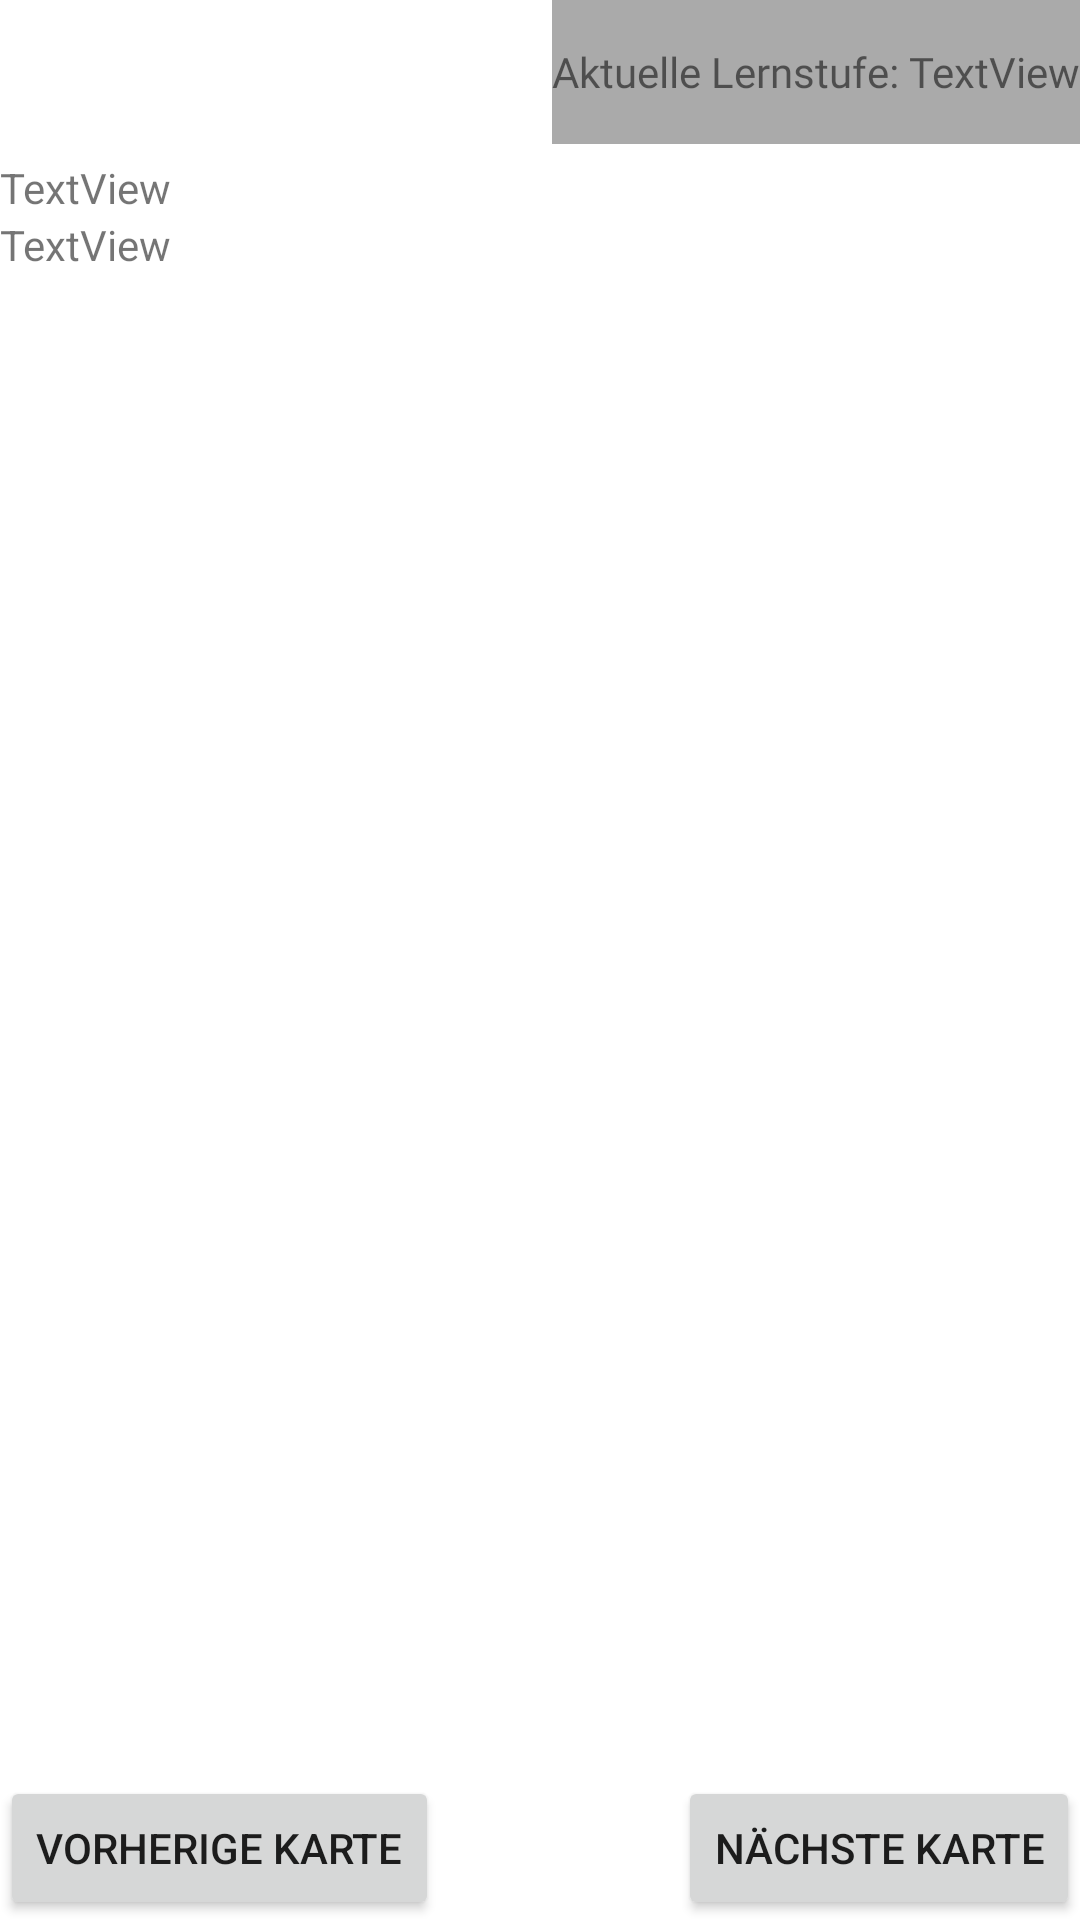

Android layout source for this screen:
<!-- AndroidManifest.xml: application theme Theme.MyApplication -->
<!-- res/layout/activity_quiz_mode_with_scroll.xml -->
<?xml version="1.0" encoding="utf-8"?>
<LinearLayout xmlns:android="http://schemas.android.com/apk/res/android"
    xmlns:app="http://schemas.android.com/apk/res-auto"
    xmlns:tools="http://schemas.android.com/tools"
    android:layout_width="match_parent"
    android:layout_height="match_parent"
    android:orientation="vertical"
    tools:context=".modesofoperation.StudyModeActivity">


    <LinearLayout
        android:layout_width="match_parent"
        android:layout_height="wrap_content"
        android:orientation="horizontal">

        <Button
            android:id="@+id/go_to_previous_btn"
            android:layout_width="65dp"
            android:layout_height="wrap_content"
            android:layout_gravity="left"
            android:background="@drawable/btn_custom"
            android:gravity="center"
            android:onClick="previous"
            app:icon="@android:drawable/ic_menu_revert"
            tools:ignore="SpeakableTextPresentCheck" />

        <View
            android:layout_width="0dp"
            android:layout_height="0dp"
            android:layout_weight="1" />

        <TextView
            android:id="@+id/current_progress_textView"
            android:layout_width="wrap_content"
            android:layout_height="match_parent"
            android:background="@android:color/darker_gray"
            android:fontFamily="@font/roboto_regular"
            android:gravity="center"
            android:text="Aktuelle Lernstufe: " />

        <TextView
            android:id="@+id/progress_study_textView"
            android:layout_width="wrap_content"
            android:layout_height="match_parent"
            android:background="@android:color/darker_gray"
            android:fontFamily="@font/roboto_regular"
            android:gravity="center"
            android:text="TextView" />

    </LinearLayout>

    <ScrollView
        android:layout_width="match_parent"
        android:layout_height="wrap_content"
        android:layout_above="@+id/wrong_btn"
        android:layout_marginTop="5dp"
        android:layout_marginBottom="25dp">

        <LinearLayout
            android:layout_width="match_parent"
            android:layout_height="wrap_content"
            android:orientation="vertical">

            <TextView
                android:id="@+id/front_text_view"
                android:layout_width="match_parent"
                android:layout_height="wrap_content"
                android:text="TextView" />

            <TextView
                android:id="@+id/back_text_view"
                android:layout_width="match_parent"
                android:layout_height="wrap_content"
                android:text="TextView" />

            <ImageView
                android:id="@+id/imageView"
                android:layout_width="match_parent"
                android:layout_height="wrap_content"
                tools:srcCompat="@tools:sample/avatars" />
        </LinearLayout>
    </ScrollView>

    <View
        android:layout_width="0dp"
        android:layout_height="0dp"
        android:layout_weight="1" />

    <LinearLayout
        android:layout_width="match_parent"
        android:layout_height="wrap_content"
        android:layout_gravity="bottom"
        android:orientation="horizontal">

        <Button
            android:id="@+id/wrong_btn"
            android:layout_width="wrap_content"
            android:layout_height="wrap_content"
            android:gravity="center"
            android:onClick="previousCard"
            android:text="Vorherige Karte" />

        <View
            android:layout_width="0dp"
            android:layout_height="0dp"
            android:layout_weight="1" />

        <Button
            android:id="@+id/correct_btn"
            android:layout_width="wrap_content"
            android:layout_height="wrap_content"
            android:gravity="center"
            android:onClick="nextCard"
            android:text="Nächste Karte" />
    </LinearLayout>

</LinearLayout>
<!-- resources referenced by this layout -->
<resources>
  <style name="Theme.MyApplication" parent="Theme.MaterialComponents.DayNight.DarkActionBar">
          
          <item name="colorPrimary">@color/colorPrimary</item>
          <item name="colorPrimaryVariant">@color/colorPrimary</item>
          <item name="colorOnPrimary">@color/white</item>
          
          <item name="colorSecondary">@color/teal_200</item>
          <item name="colorSecondaryVariant">@color/teal_700</item>
          <item name="colorOnSecondary">@color/black</item>
          
          <item name="android:statusBarColor" tools:targetApi="l">?attr/colorPrimaryVariant</item>
          
      </style>
  <!-- not gathered from this repository: default colours our renderer supplied (Android Studio template values) -->
  <color name="teal_200">#FF03DAC5</color>
  <color name="teal_700">#FF018786</color>
  <color name="black">#FF000000</color>
  <color name="white">#FFFFFFFF</color>
  <color name="colorPrimary">#FF6200EE</color>
</resources>
